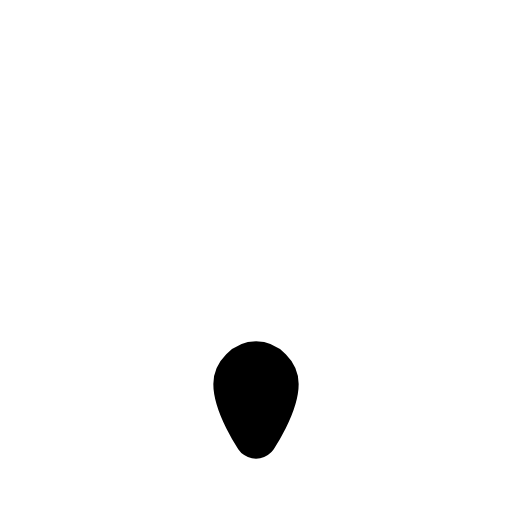
t = 0.00 s
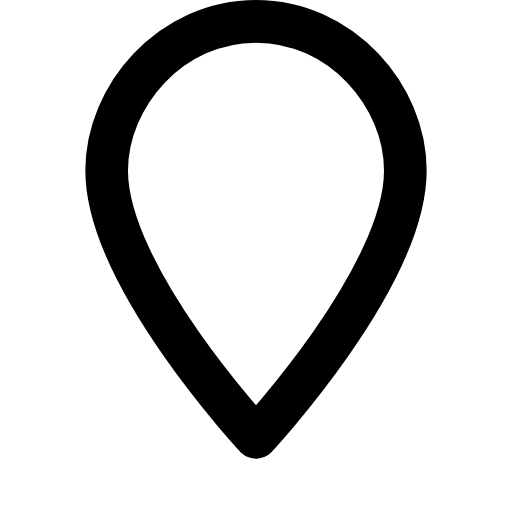
t = 0.28 s
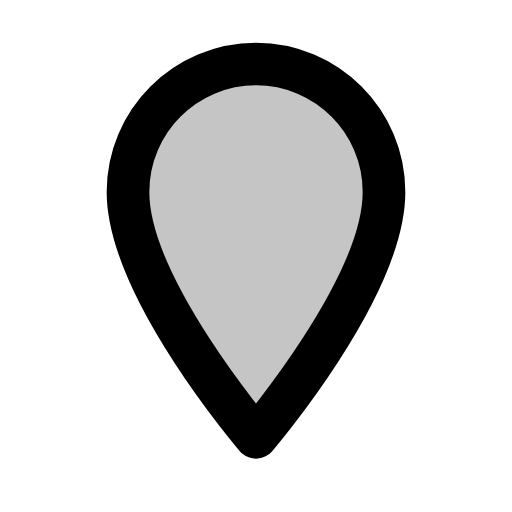
t = 0.51 s
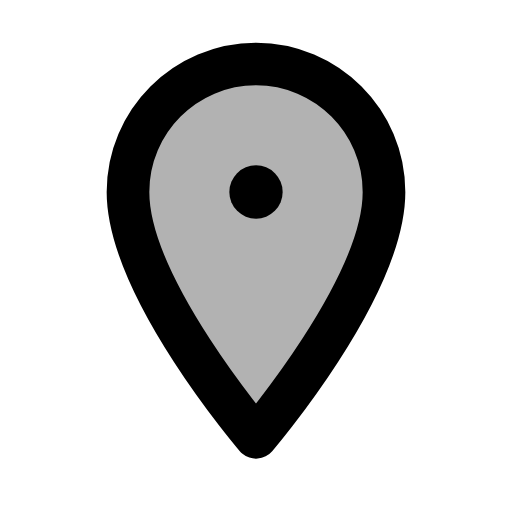
t = 0.75 s
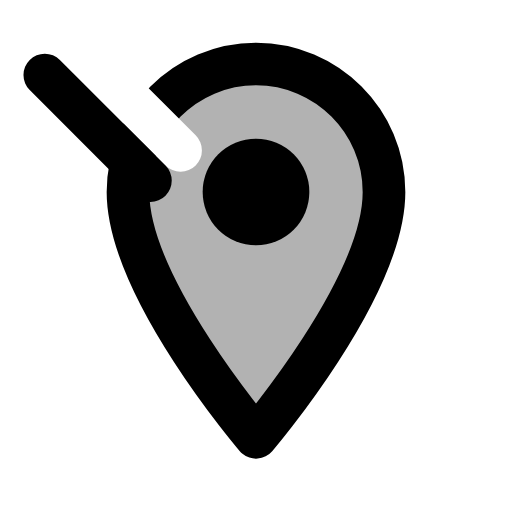
t = 0.95 s
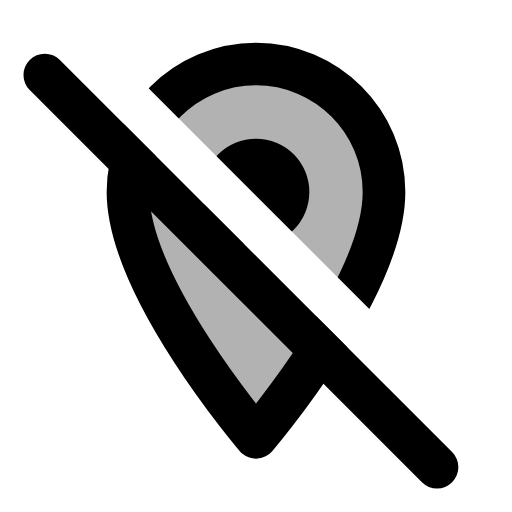
t = 1.25 s

The animated SVG that drew these frames (rendered in a browser with its animation timeline set to each time). Animation: 5 SMIL elements (animate=5); one cycle of 1.25 s.

<svg xmlns="http://www.w3.org/2000/svg" width="24" height="24" viewBox="0 0 24 24"><defs><mask id="SVGTCawEeVR"><g fill="#fff"><path fill-opacity="0" stroke="#fff" stroke-linecap="round" stroke-linejoin="round" stroke-width="2" d="M12 20.5c0 0 -6 -7 -6 -11.5c0 -3.31 2.69 -6 6 -6c3.31 0 6 2.69 6 6c0 4.5 -6 11.5 -6 11.5Z"><animate fill="freeze" attributeName="d" dur="0.4s" keyTimes="0;0.7;1" values="M12 20.5c0 0 -1 -1.5 -1 -2.5c0 -0.5 0.5 -1 1 -1c0.5 0 1 0.5 1 1c0 1 -1 2.5 -1 2.5Z;M12 20.5c0 0 -7 -7.5 -7 -12.5c0 -3.5 3 -7 7 -7c4 0 7 3.5 7 7c0 5 -7 12.5 -7 12.5Z;M12 20.5c0 0 -6 -7 -6 -11.5c0 -3.31 2.69 -6 6 -6c3.31 0 6 2.69 6 6c0 4.5 -6 11.5 -6 11.5Z"/><animate fill="freeze" attributeName="fill-opacity" begin="0.4s" dur="0.15s" to=".3"/></path><circle cx="12" cy="9"><animate fill="freeze" attributeName="r" begin="0.65s" dur="0.2s" to="2.5"/></circle></g><path fill="none" stroke="#000" stroke-dasharray="28" stroke-dashoffset="28" stroke-linecap="round" stroke-linejoin="round" stroke-width="2" d="M-1 11h26" transform="rotate(45 12 12)"><animate fill="freeze" attributeName="stroke-dashoffset" begin="0.85s" dur="0.4s" to="0"/></path></mask></defs><path fill="currentColor" d="M0 0h24v24H0z" mask="url(#SVGTCawEeVR)"/><path fill="none" stroke="currentColor" stroke-dasharray="28" stroke-dashoffset="28" stroke-linecap="round" stroke-linejoin="round" stroke-width="2" d="M-1 13h26" transform="rotate(45 12 12)"><animate fill="freeze" attributeName="stroke-dashoffset" begin="0.85s" dur="0.4s" to="0"/></path></svg>
